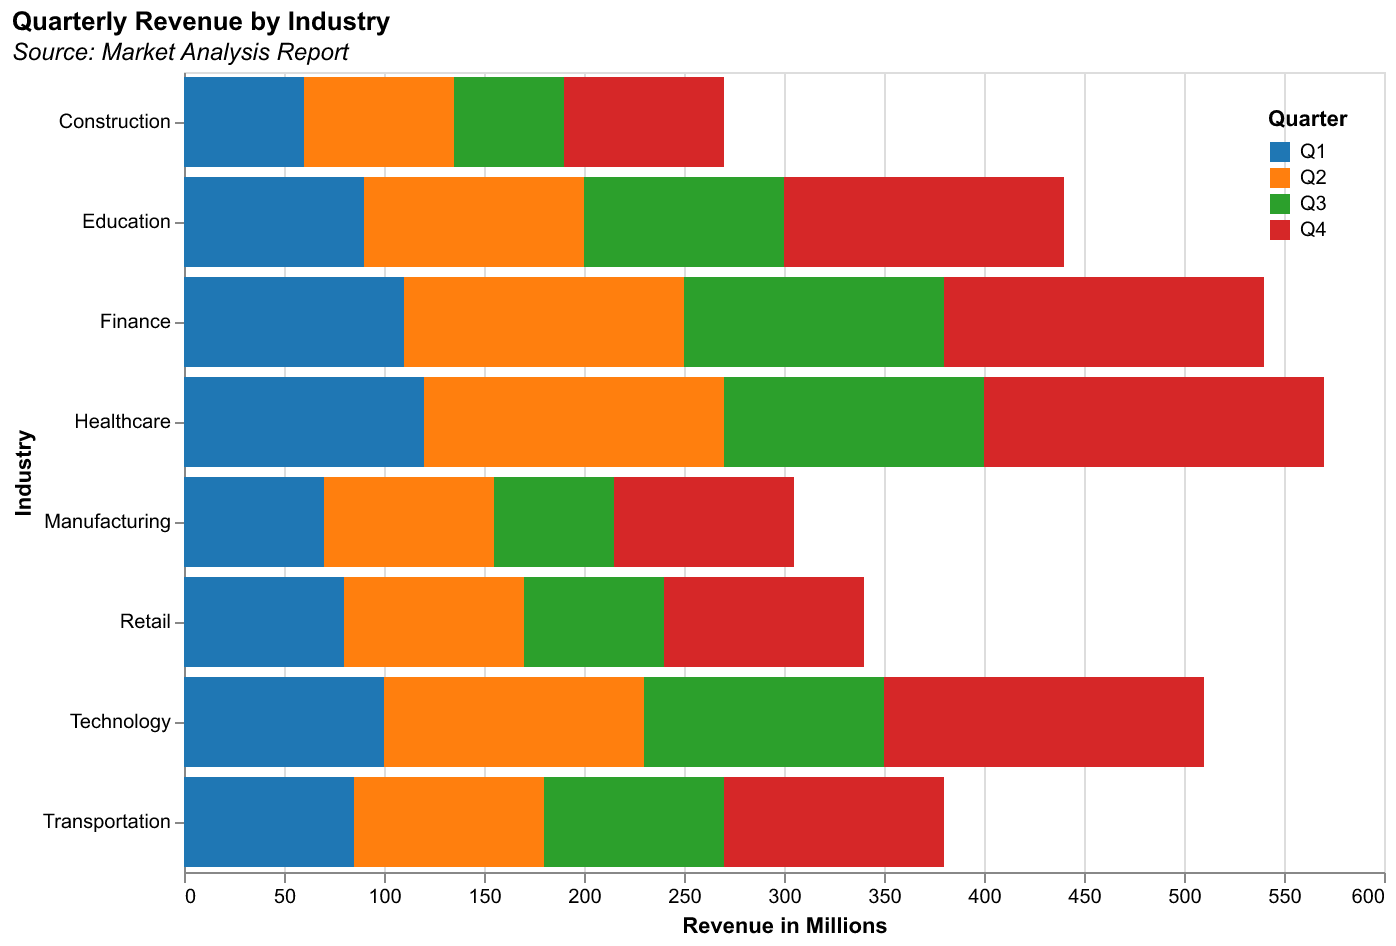

The file beside this chart, header and first rows:
Category, Q1, Q2, Q3, Q4
Healthcare, 120, 150, 130, 170
Technology, 100, 130, 120, 160
Retail, 80, 90, 70, 100
Education, 90, 110, 100, 140
Finance, 110, 140, 130, 160
Manufacturing, 70, 85, 60, 90
Construction, 60, 75, 55, 80
Transportation, 85, 95, 90, 110
